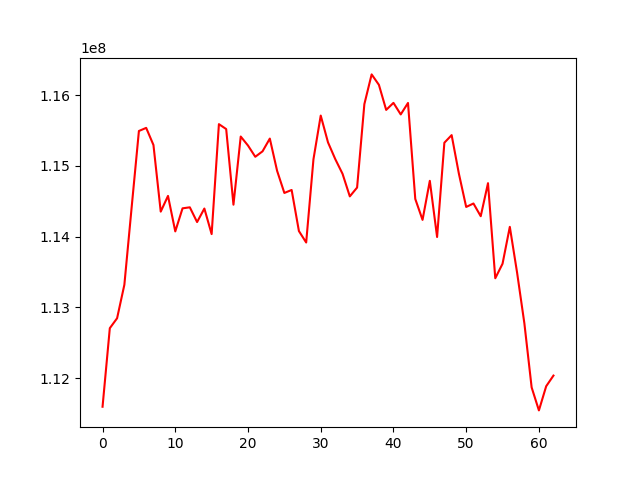

Data behind this chart, as committed beside it:
, 0
0, 111593762
1, 112705060
2, 112845697
3, 113319181
4, 114412617
5, 115494529
6, 115538524
7, 115296139
8, 114353874
9, 114576154
10, 114074116
11, 114400418
12, 114414881
13, 114206260
14, 114397478
15, 114035849
16, 115591228
17, 115521961
18, 114452013
19, 115416076
20, 115288583
21, 115129831
22, 115206869
23, 115387107
24, 114931548
25, 114617963
26, 114660316
27, 114079079
28, 113917003
29, 115093909
30, 115712689
31, 115333456
32, 115096508
33, 114888794
34, 114569434
35, 114694237
36, 115874469
37, 116295029
38, 116147257
39, 115792824
40, 115892314
41, 115728775
42, 115891148
43, 114533014
44, 114237188
45, 114789323
46, 113994800
47, 115328399
48, 115436146
49, 114889045
50, 114419944
51, 114468812
52, 114288982
53, 114756128
54, 113411308
55, 113616781
56, 114138615
57, 113490647
58, 112774576
59, 111867384
... 3 more rows
